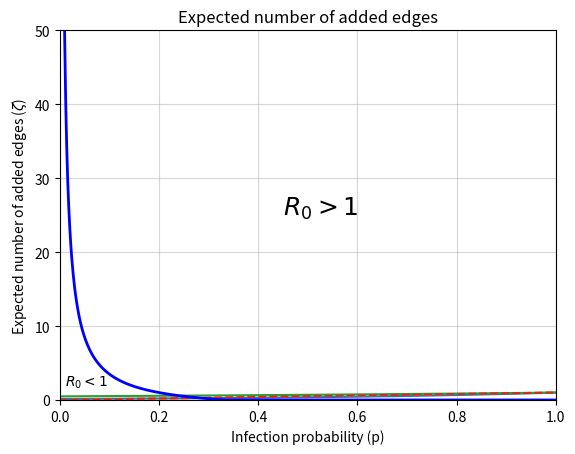

Reproduce this figure in Python.
#!/usr/bin/env python3
# -*- coding: utf-8 -*-
"""
Created on Mon Sep 30 11:13:30 2024

@author: marijn
"""

import matplotlib.pyplot as plt
import numpy as np

q_values = np.linspace(0, 1, 100) 

def gen_function(z, p, q):
    """ Calculate the probability generating function (pgf) """
    return (1-p+p*q)**3*np.exp(2*z*p*(q-1))

# Represents the line y = q 
simple_function = [q for q in q_values]

# Plot the pgf for R_0>1
plt.plot(q_values, gen_function(17/2 ,0.1, q_values))
plt.plot(q_values, simple_function, linestyle = '--')
plt.xlabel('q')
plt.xlim(0, 1)
plt.ylim(0, 1)
plt.title('Probability generating function for $R_0>1$')
plt.grid(alpha = 0.5)
plt.show()

# Plot the pgf for R_0<1
plt.plot(q_values, gen_function(2, 0.1, q_values))
plt.plot(q_values, simple_function, linestyle = '--')
plt.xlabel('q')
plt.xlim(0, 1)
plt.ylim(0, 1)
plt.title('Probability generating function for $R_0<1$')
plt.grid(alpha = 0.5)
plt.show()

p_values = np.linspace(0, 1, 1000)[1:]

# Calculate critical equation values, setting values below zero to zero
crit_eq = [max(1/(2*p) - 3/2, 0) for p in p_values]

# Plot the critical equation for values of p (infection probability)
plt.text(0.45, 25, '$R_0>1$', fontsize = 18)
plt.text(0.01, 2, '$R_0<1$', fontsize = 10)
plt.plot(p_values, crit_eq, linewidth = 2, color = 'blue')
plt.xlabel('Infection probability (p)')
plt.ylabel('Expected number of added edges ($\zeta$)')
plt.xlim(0, 1)
plt.ylim(0, 50)
plt.title('Expected number of added edges')
plt.grid(alpha = 0.5)
plt.show()
